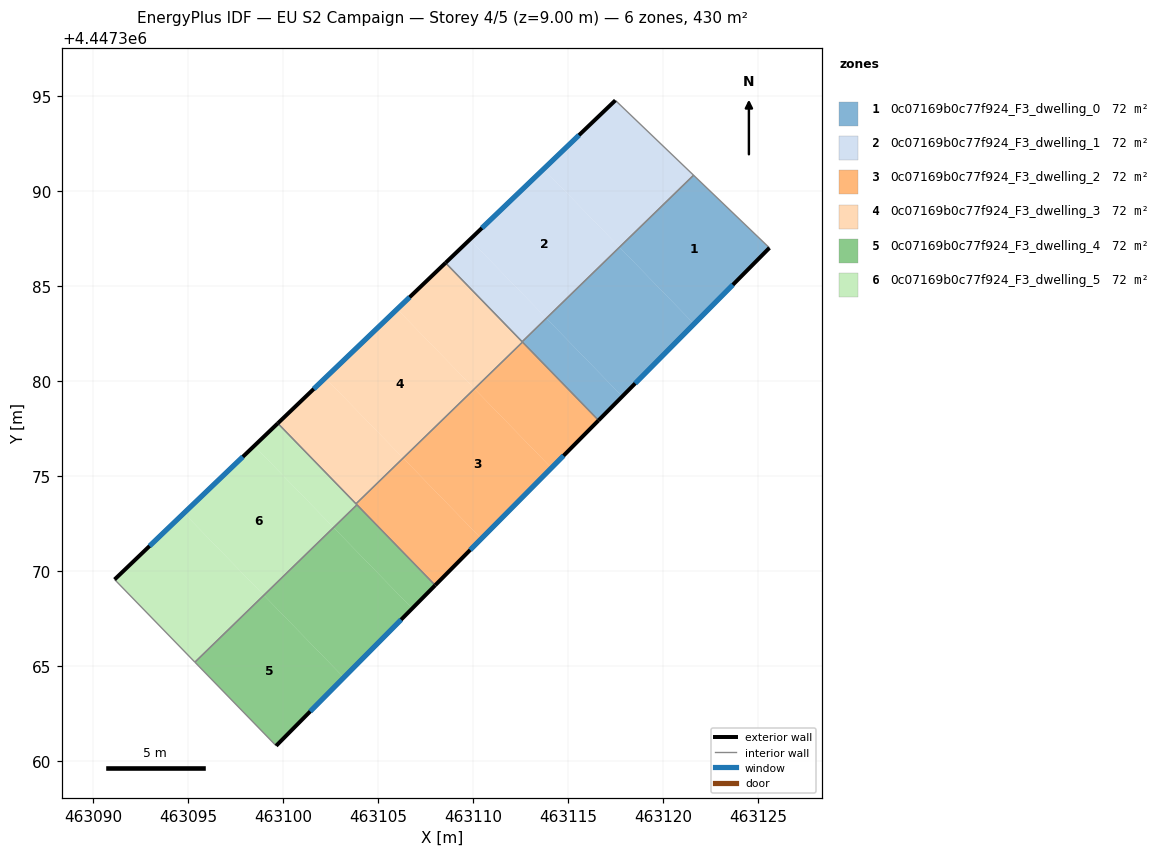
=== STOREY PLAN SPEC (per zone: floor XY polygon, exterior-wall plan segments, windows/doors) ===
zone 1: 0c07169b0c77f924_F3_dwelling_0  (71.6 m²)
  floor: (463125.61, 4447387.02) (463121.64, 4447383.02) (463117.71, 4447387.06) (463121.61, 4447390.85)
  floor: (463117.71, 4447387.06) (463121.64, 4447383.02) (463117.86, 4447379.20) (463113.86, 4447383.32)
  floor: (463113.86, 4447383.32) (463117.86, 4447379.20) (463116.61, 4447377.94) (463112.61, 4447382.06) (463112.59, 4447382.08)
  exterior wall: (463116.61, 4447377.94) – (463125.61, 4447387.02)  [12.8 m]
    window: (463118.54, 4447379.89) – (463123.68, 4447385.08)  [12.5 m²]
  interior walls: 4
zone 2: 0c07169b0c77f924_F3_dwelling_1  (71.6 m²)
  floor: (463113.72, 4447391.17) (463117.71, 4447387.06) (463113.86, 4447383.32) (463109.84, 4447387.46)
  floor: (463121.61, 4447390.85) (463117.71, 4447387.06) (463113.72, 4447391.17) (463117.50, 4447394.79)
  floor: (463109.84, 4447387.46) (463113.86, 4447383.32) (463112.59, 4447382.08) (463108.56, 4447386.23)
  exterior wall: (463117.50, 4447394.79) – (463108.56, 4447386.24)  [12.4 m]
    window: (463115.58, 4447392.96) – (463110.47, 4447388.07)  [12.1 m²]
  interior walls: 3
zone 3: 0c07169b0c77f924_F3_dwelling_2  (71.6 m²)
  floor: (463110.08, 4447379.61) (463114.13, 4447375.44) (463110.44, 4447371.72) (463106.32, 4447375.96)
  floor: (463106.32, 4447375.96) (463110.44, 4447371.72) (463108.01, 4447369.26) (463103.84, 4447373.55)
  floor: (463112.61, 4447382.06) (463116.61, 4447377.94) (463114.13, 4447375.44) (463110.08, 4447379.61)
  exterior wall: (463108.01, 4447369.26) – (463116.61, 4447377.94)  [12.2 m]
    window: (463109.85, 4447371.12) – (463114.77, 4447376.08)  [12.0 m²]
  interior walls: 4
zone 4: 0c07169b0c77f924_F3_dwelling_3  (71.6 m²)
  floor: (463108.56, 4447386.23) (463112.61, 4447382.06) (463110.08, 4447379.61) (463106.01, 4447383.80)
  floor: (463106.01, 4447383.80) (463110.08, 4447379.61) (463106.32, 4447375.96) (463102.22, 4447380.18)
  floor: (463102.22, 4447380.18) (463106.32, 4447375.96) (463103.84, 4447373.55) (463099.73, 4447377.79)
  exterior wall: (463108.56, 4447386.24) – (463099.73, 4447377.79)  [12.2 m]
    window: (463106.66, 4447384.43) – (463101.62, 4447379.60)  [12.0 m²]
  interior walls: 4
zone 5: 0c07169b0c77f924_F3_dwelling_4  (71.6 m²)
  floor: (463098.99, 4447368.74) (463103.20, 4447364.41) (463099.64, 4447360.81) (463095.36, 4447365.21)
  floor: (463102.66, 4447372.30) (463106.80, 4447368.04) (463103.20, 4447364.41) (463098.99, 4447368.74)
  floor: (463103.89, 4447373.50) (463108.01, 4447369.26) (463106.80, 4447368.04) (463102.66, 4447372.30)
  exterior wall: (463099.64, 4447360.81) – (463108.01, 4447369.26)  [11.9 m]
    window: (463101.43, 4447362.62) – (463106.22, 4447367.45)  [11.7 m²]
  interior walls: 3
zone 6: 0c07169b0c77f924_F3_dwelling_5  (71.6 m²)
  floor: (463098.48, 4447376.60) (463102.66, 4447372.30) (463098.99, 4447368.74) (463094.79, 4447373.06)
  floor: (463094.79, 4447373.06) (463098.99, 4447368.74) (463095.36, 4447365.21) (463091.13, 4447369.57)
  floor: (463099.73, 4447377.79) (463103.89, 4447373.50) (463102.66, 4447372.30) (463098.48, 4447376.60)
  exterior wall: (463099.73, 4447377.79) – (463091.13, 4447369.57)  [11.9 m]
    window: (463097.89, 4447376.03) – (463092.97, 4447371.33)  [11.7 m²]
  interior walls: 4

=== DERIVED (storey summary) ===
Building: EU S2 Campaign
Storey: 4 of 5  (floor level z = 9.00 m)
Storey gross floor area: 429.8 m²
Zones on this storey: 6
  - 0c07169b0c77f924_F3_dwelling_0: floor 71.6 m²; exterior wall 12.8 m (38.3 m²); 1 window(s) 12.5 m²; WWR 32.7%
  - 0c07169b0c77f924_F3_dwelling_1: floor 71.6 m²; exterior wall 12.4 m (37.1 m²); 1 window(s) 12.1 m²; WWR 32.7%
  - 0c07169b0c77f924_F3_dwelling_2: floor 71.6 m²; exterior wall 12.2 m (36.7 m²); 1 window(s) 12.0 m²; WWR 32.7%
  - 0c07169b0c77f924_F3_dwelling_3: floor 71.6 m²; exterior wall 12.2 m (36.7 m²); 1 window(s) 12.0 m²; WWR 32.7%
  - 0c07169b0c77f924_F3_dwelling_4: floor 71.6 m²; exterior wall 11.9 m (35.7 m²); 1 window(s) 11.7 m²; WWR 32.7%
  - 0c07169b0c77f924_F3_dwelling_5: floor 71.6 m²; exterior wall 11.9 m (35.7 m²); 1 window(s) 11.7 m²; WWR 32.7%
Zone adjacency (shared interzone walls):
  - 0c07169b0c77f924_F3_dwelling_0 ↔ 0c07169b0c77f924_F3_dwelling_1
  - 0c07169b0c77f924_F3_dwelling_0 ↔ 0c07169b0c77f924_F3_dwelling_2
  - 0c07169b0c77f924_F3_dwelling_0 ↔ 0c07169b0c77f924_F3_dwelling_3
  - 0c07169b0c77f924_F3_dwelling_1 ↔ 0c07169b0c77f924_F3_dwelling_3
  - 0c07169b0c77f924_F3_dwelling_2 ↔ 0c07169b0c77f924_F3_dwelling_3
  - 0c07169b0c77f924_F3_dwelling_2 ↔ 0c07169b0c77f924_F3_dwelling_4
  - 0c07169b0c77f924_F3_dwelling_2 ↔ 0c07169b0c77f924_F3_dwelling_5
  - 0c07169b0c77f924_F3_dwelling_3 ↔ 0c07169b0c77f924_F3_dwelling_5
  - 0c07169b0c77f924_F3_dwelling_4 ↔ 0c07169b0c77f924_F3_dwelling_5